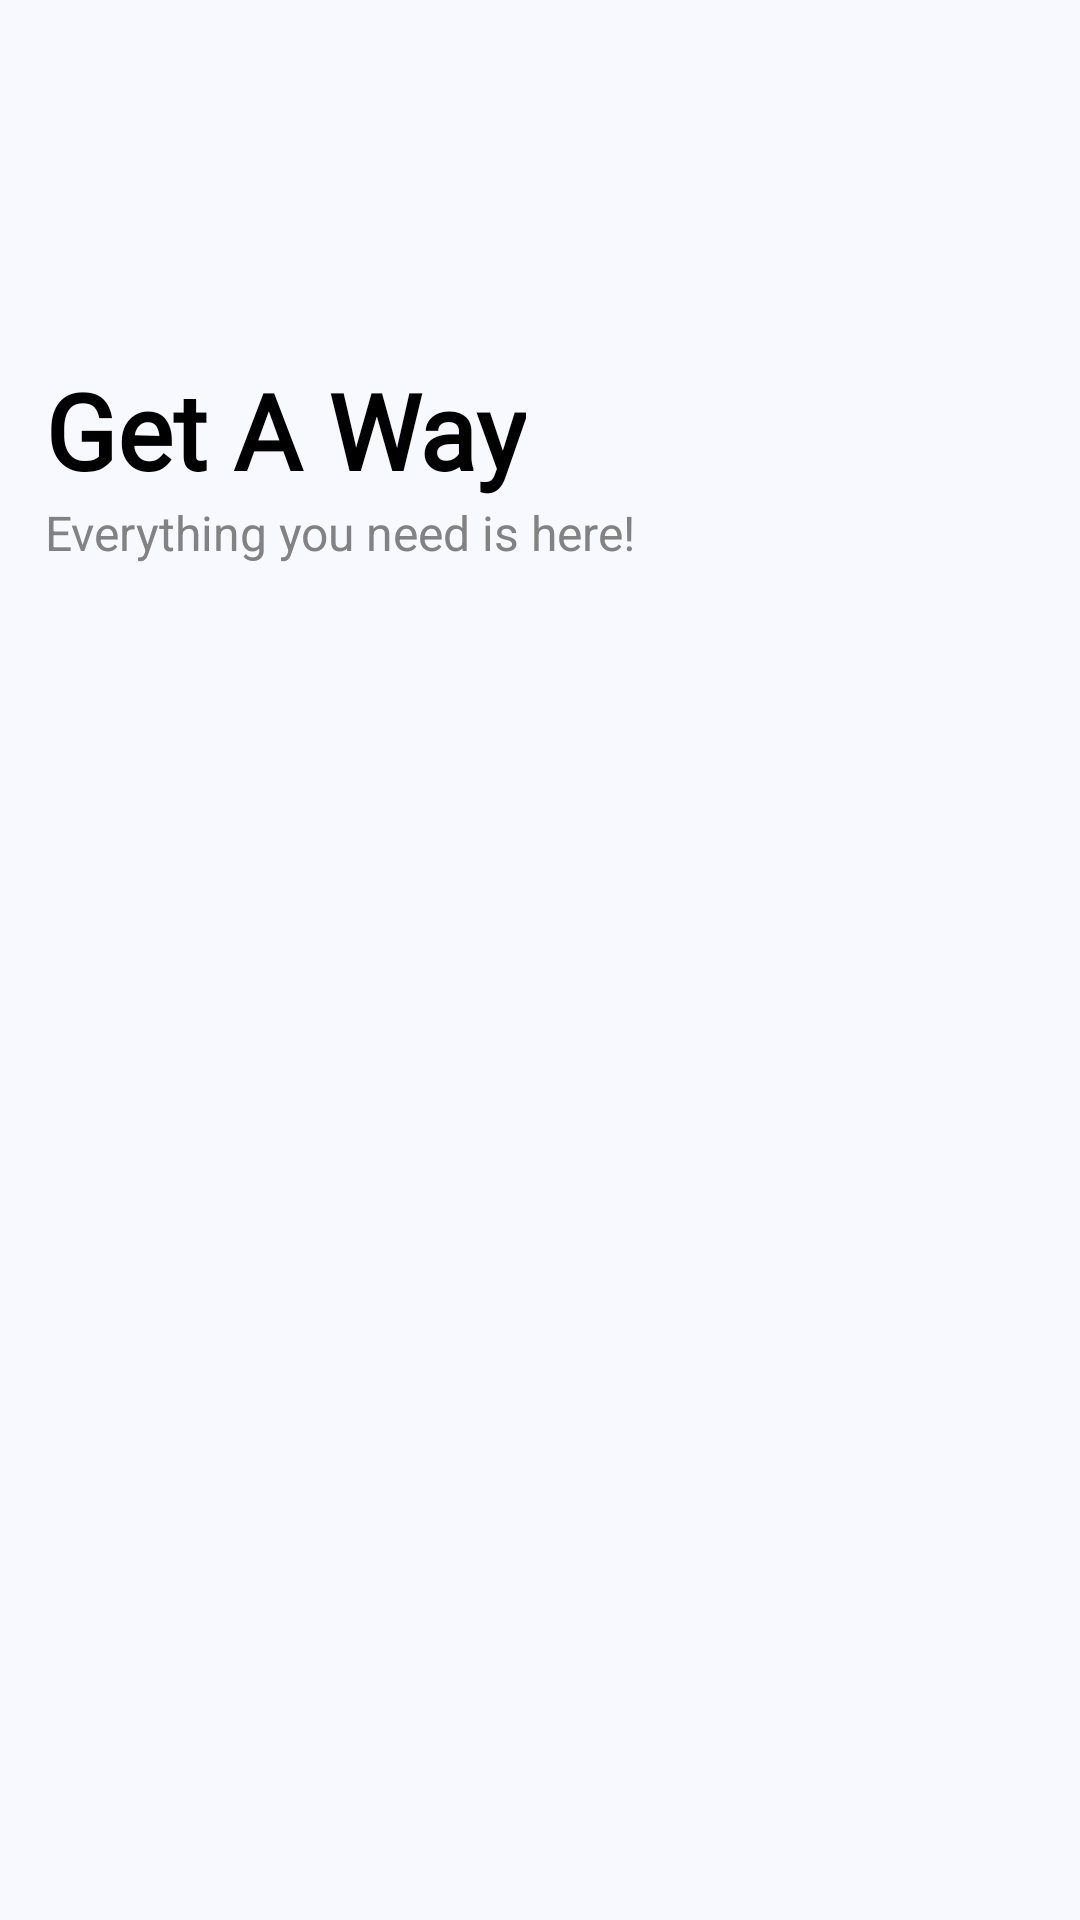

Reconstruct the res/layout file that produces this screen, plus the resources it refers to.
<!-- AndroidManifest.xml: application theme Theme.SharkSupplement -->
<!-- res/layout/hearder_menu.xml -->
<?xml version="1.0" encoding="utf-8"?>
<RelativeLayout xmlns:android="http://schemas.android.com/apk/res/android"
    android:layout_width="match_parent"
    android:layout_height="200dp"
    android:background="#F8F8FF">

    <TextView
        android:id="@+id/txt_image"
        android:layout_width="wrap_content"
        android:layout_height="wrap_content"
        android:layout_marginLeft="15dp"
        android:layout_marginTop="120dp"
        android:text="Get A Way"
        android:textSize="35sp"
        android:fontFamily="@font/bentham"
        android:textStyle="bold"
        android:textColor="@color/black"/>

    <TextView
        android:layout_width="wrap_content"
        android:layout_height="wrap_content"
        android:layout_below="@+id/txt_image"
        android:layout_marginLeft="15dp"
        android:layout_marginBottom="15dp"
        android:text="Everything you need is here!"
        android:textColor="#828282"
        android:textSize="16sp" />


</RelativeLayout>
<!-- resources referenced by this layout -->
<resources>
  <style name="Theme.SharkSupplement" parent="Theme.MaterialComponents.DayNight.DarkActionBar">
          
          <item name="colorPrimary">@color/purple_500</item>
          <item name="colorPrimaryVariant">@color/purple_700</item>
          <item name="colorOnPrimary">@color/white</item>
          
          <item name="colorSecondary">@color/teal_200</item>
          <item name="colorSecondaryVariant">@color/teal_700</item>
          <item name="colorOnSecondary">@color/black</item>
          
          <item name="android:statusBarColor" tools:targetApi="l">?attr/colorPrimaryVariant</item>
          
      </style>
  <!-- not gathered from this repository: default colours our renderer supplied (Android Studio template values) -->
  <color name="purple_500">#FF6200EE</color>
  <color name="purple_700">#FF3700B3</color>
  <color name="teal_200">#FF03DAC5</color>
  <color name="teal_700">#FF018786</color>
  <color name="black">#FF000000</color>
  <color name="white">#FFFFFFFF</color>
</resources>
